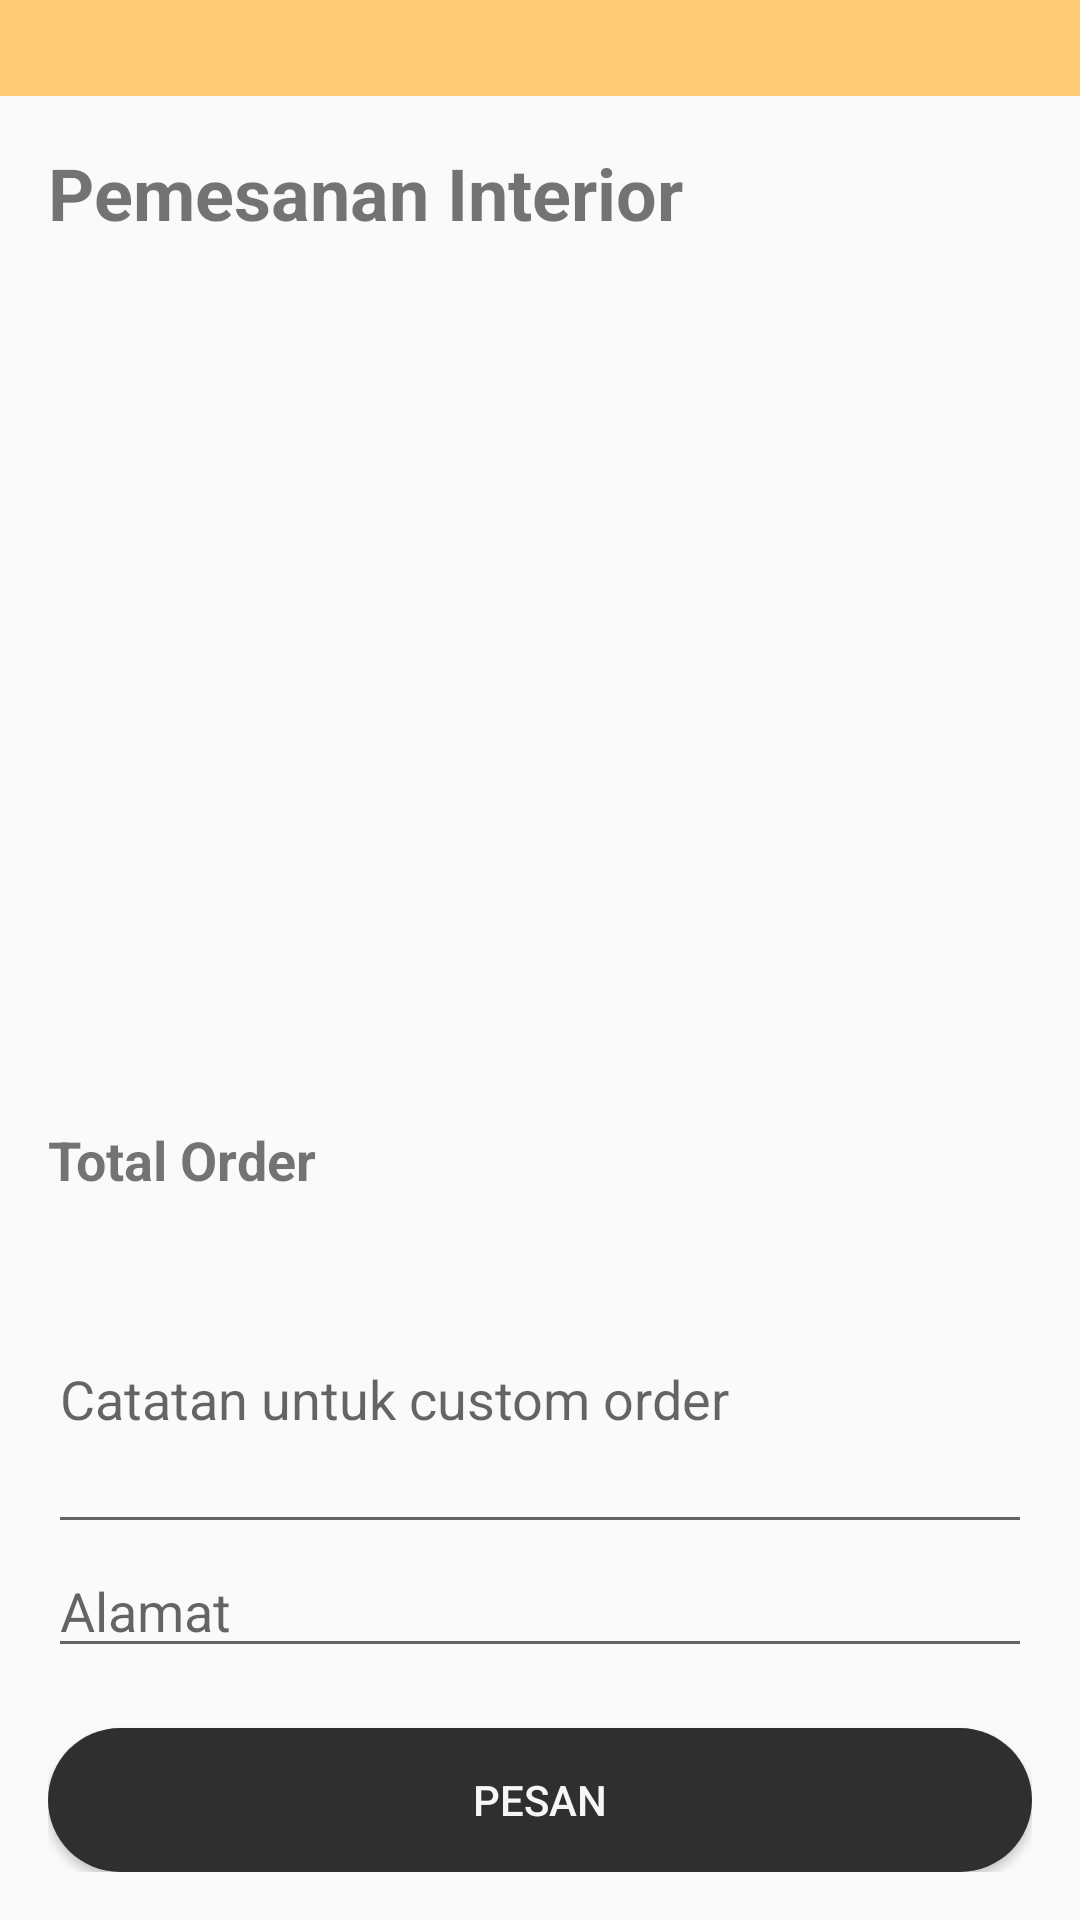

Here is an Android app screen rendered from its layout file. Give the layout XML and the strings, colors and styles it references.
<!-- AndroidManifest.xml: application theme AppTheme -->
<!-- res/layout/activity_pemesanan_interior.xml -->
<?xml version="1.0" encoding="utf-8"?>
<LinearLayout xmlns:android="http://schemas.android.com/apk/res/android"
    android:layout_width="match_parent"
    android:layout_height="match_parent"
    android:orientation="vertical">

    <include layout="@layout/toolbar"/>
<LinearLayout
    android:layout_width="match_parent"
    android:layout_height="match_parent"
    android:orientation="vertical"
    android:padding="16dp">
    <TextView
        android:id="@+id/title"
        android:layout_width="wrap_content"
        android:layout_height="wrap_content"
        android:text="Pemesanan Interior"
        android:textSize="24sp"
        android:textStyle="bold"
        android:layout_marginBottom="16dp" />

    
    <androidx.recyclerview.widget.RecyclerView
        android:id="@+id/selected_interior_recycler_view"
        android:layout_width="match_parent"
        android:layout_height="0dp"
        android:layout_weight="1"
        android:padding="8dp"
        android:scrollbars="vertical" />

    
    <TextView
        android:id="@+id/total_order"
        android:layout_width="wrap_content"
        android:layout_height="wrap_content"
        android:text="Total Order"
        android:textSize="18sp"
        android:textStyle="bold"
        android:layout_marginBottom="16dp" />

    <EditText
        android:id="@+id/catatan_input"
        android:layout_width="match_parent"
        android:layout_height="100dp"
        android:hint="Catatan untuk custom order"
        android:inputType="textMultiLine" />


    <EditText
        android:id="@+id/address_input"
        android:layout_width="match_parent"
        android:layout_height="wrap_content"
        android:hint="Alamat"
        android:inputType="textPostalAddress"
        android:layout_marginBottom="20dp"/>

    
    <Button
        android:id="@+id/checkout_button"
        android:layout_width="match_parent"
        android:layout_height="wrap_content"
        android:textColor="@color/colorWhite"
        android:background="@drawable/bg_btn2"
        android:text="Pesan" />

</LinearLayout>


</LinearLayout>
<!-- res/layout/toolbar.xml (included above) -->
<?xml version="1.0" encoding="utf-8"?>
<RelativeLayout xmlns:android="http://schemas.android.com/apk/res/android"
    android:id="@+id/toolbar"
    android:layout_width="match_parent"
    android:layout_height="wrap_content"
    android:background="@color/colorYellow">
<RelativeLayout
    android:layout_width="match_parent"
    android:layout_height="wrap_content"
    android:padding="16dp">
    <ImageView
        android:id="@+id/back_icon"
        android:layout_width="wrap_content"
        android:layout_height="wrap_content"
        android:src="@drawable/ic_arrow_back"/>


</RelativeLayout>
</RelativeLayout>
<!-- resources referenced by this layout -->
<resources>
  <color name="colorWhite">#f6f6f6</color>
  <color name="colorYellow">#ffcb74</color>
  <!-- drawable bg_btn2 (drawable) -->
  <?xml version="1.0" encoding="utf-8"?>
  <selector xmlns:android="http://schemas.android.com/apk/res/android">
      <item>
          <shape android:shape="rectangle">
              <corners android:radius="30dp"/>
              <solid android:color="@color/colorGrey"/>
          </shape>
      </item>
  </selector>
  <style name="AppTheme" parent="Theme.AppCompat.Light.DarkActionBar">
          
          <item name="colorPrimary">@color/colorGrey</item>
          <item name="colorPrimaryDark">@color/colorBlack</item>
          <item name="colorAccent">@color/colorWhite</item>
          <item name="fontFamily">@font/robotomed</item>
          
      </style>
  <color name="colorGrey">#2f2f2f</color>
  <color name="colorBlack">#111111</color>
</resources>
